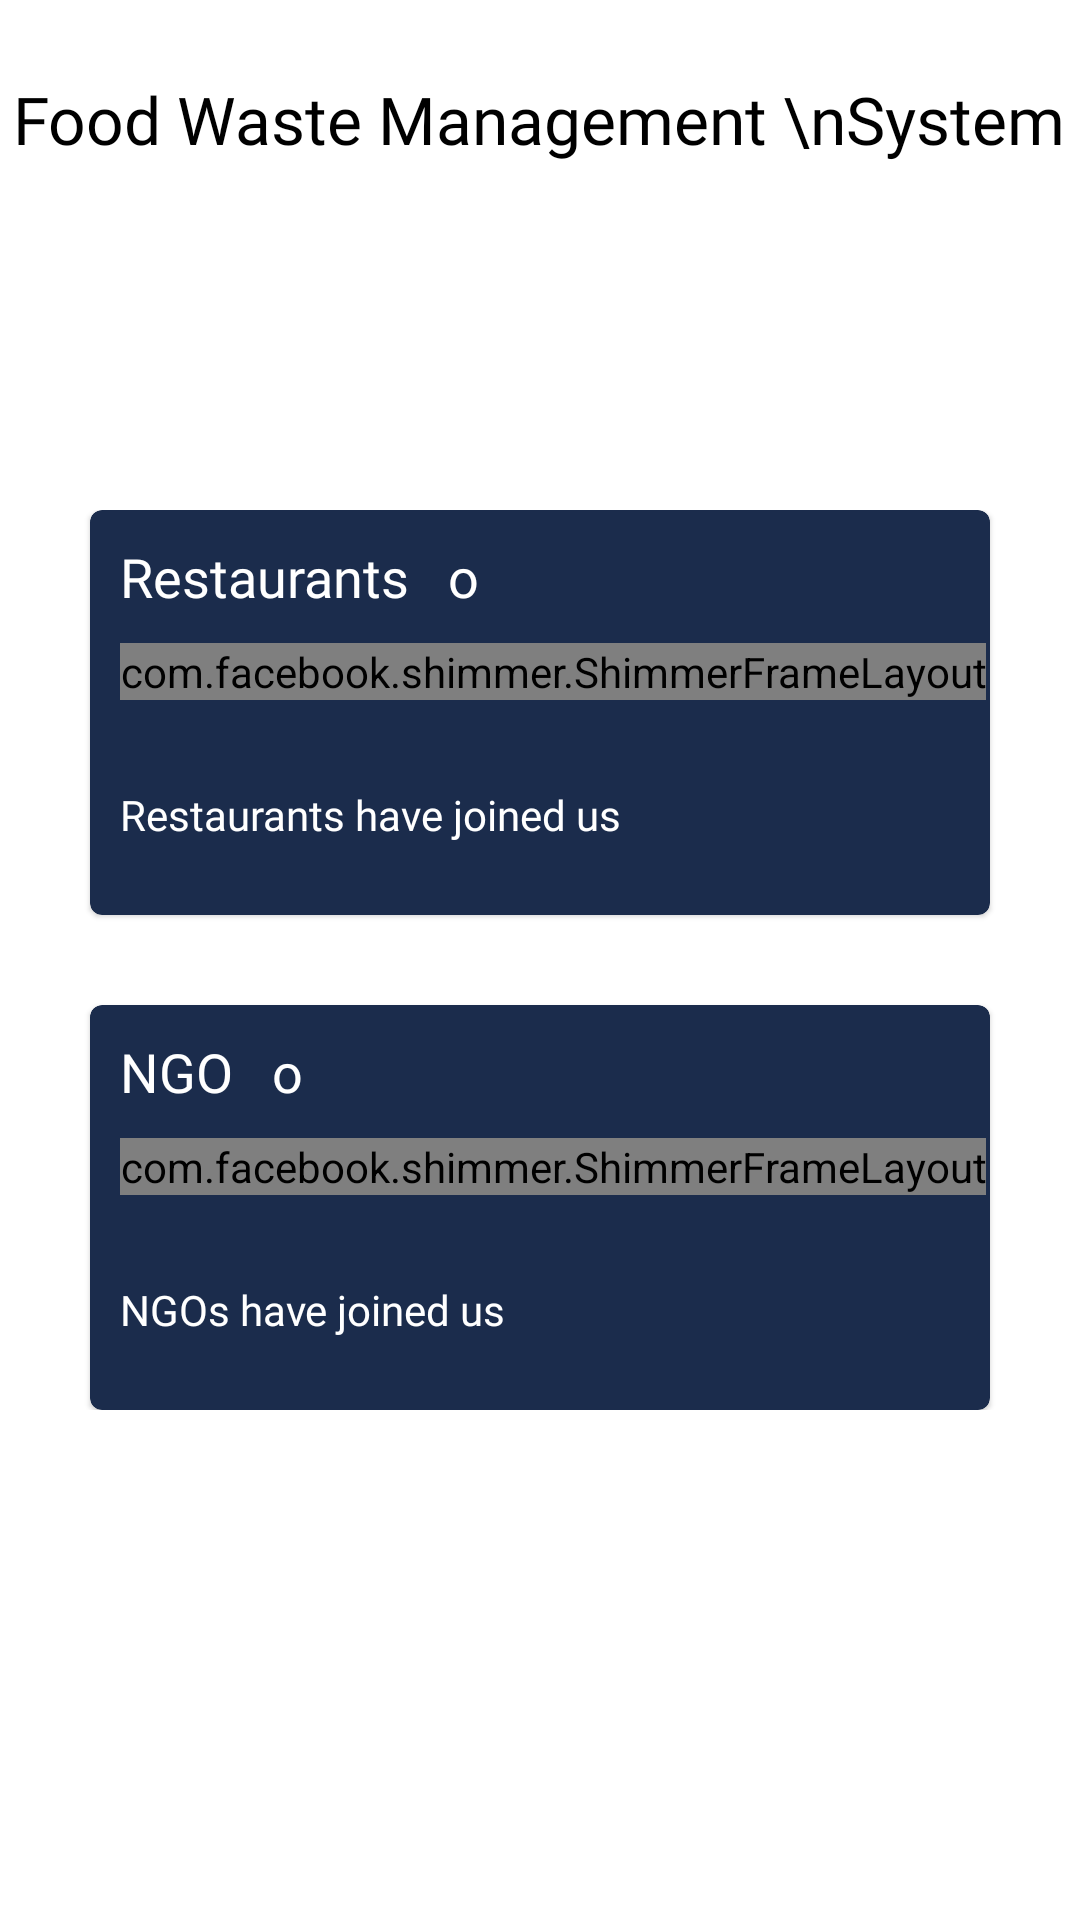

Layout XML and referenced resources for this Android screen:
<!-- AndroidManifest.xml: application theme Theme.FoodWasteManagmentApp -->
<!-- res/layout/fragment_main_register.xml -->
<?xml version="1.0" encoding="utf-8"?>
<FrameLayout xmlns:android="http://schemas.android.com/apk/res/android"
    android:layout_width="match_parent"
    xmlns:tools="http://schemas.android.com/tools"
    android:layout_height="match_parent"
    xmlns:app="http://schemas.android.com/apk/res-auto"
    tools:context=".RegisterMainFragment"
    android:orientation="vertical"
    >

    <TextView
        android:layout_width="wrap_content"
        android:layout_height="wrap_content"
        android:id="@+id/app_title"
        android:text="Food Waste Management \nSystem"
        android:fontFamily="@font/spartanmedium500"
        android:textSize="22sp"
        android:layout_marginTop="25dp"
        android:layout_gravity="center_horizontal"
        android:gravity="center_horizontal"
        android:textColor="@color/black"
        android:textAllCaps="false"
        />
    <LinearLayout
        android:layout_width="match_parent"
        android:layout_height="wrap_content"
        android:layout_gravity="center"
        android:orientation="vertical">


        <com.google.android.material.card.MaterialCardView
            android:id="@+id/b1"
            android:layout_width="300dp"
            android:layout_height="135dp"
            android:layout_gravity="center_horizontal"
            app:cardBackgroundColor="#1B2C4C">

            <RelativeLayout
                android:layout_width="match_parent"
                android:layout_height="match_parent">

                <TextView
                    android:id="@+id/t1"
                    android:layout_width="wrap_content"
                    android:layout_height="wrap_content"
                    android:layout_margin="10dp"
                    android:fontFamily="@font/spartanreg"
                    android:text="Restaurants   o"
                    android:textColor="@color/white"
                    android:textSize="18sp" />
<com.facebook.shimmer.ShimmerFrameLayout
    android:layout_width="wrap_content"
    android:layout_height="wrap_content"
    android:animateLayoutChanges="true"
    android:animationCache="true"
    android:layout_below="@id/t1"
    app:shimmer_repeat_mode="restart"
    android:layout_marginStart="10dp"
    app:shimmer_shape="radial"
    android:id="@+id/shimmer_layout"
    >

    <TextView
                    android:id="@+id/n1"
                    android:layout_width="wrap_content"
                    android:layout_height="wrap_content"
                    android:layout_marginTop="5dp"
                    android:fontFamily="@font/spartanbold700"
                    android:text="0"
                    android:textColor="@color/white"
                    android:textSize="22sp" />
</com.facebook.shimmer.ShimmerFrameLayout>


                <TextView
                    android:layout_width="wrap_content"
                    android:layout_height="wrap_content"
                    android:layout_alignParentBottom="true"
                    android:layout_marginStart="10dp"
                    android:layout_marginBottom="24dp"
                    android:fontFamily="@font/spartanreg"
                    android:text="@string/restaurants_have_joined_us"
                    android:textColor="@color/white" />

            </RelativeLayout>
        </com.google.android.material.card.MaterialCardView>

        <com.google.android.material.card.MaterialCardView
            android:id="@+id/b2"
            android:layout_width="300dp"
            android:layout_height="135dp"
            android:layout_gravity="center_horizontal"
            android:layout_marginTop="30dp"
            app:cardBackgroundColor="#1B2C4C">

            <RelativeLayout
                android:layout_width="match_parent"
                android:layout_height="match_parent">

                <TextView
                    android:id="@+id/t2"
                    android:layout_width="wrap_content"
                    android:layout_height="wrap_content"
                    android:layout_margin="10dp"
                    android:fontFamily="@font/spartanreg"
                    android:text="NGO   o"
                    android:textColor="@color/white"
                    android:textSize="18sp" />


                <com.facebook.shimmer.ShimmerFrameLayout
                    android:layout_width="wrap_content"
                    android:layout_height="wrap_content"
                    android:animateLayoutChanges="true"
                    android:animationCache="true"
                    android:layout_below="@id/t2"
                    app:shimmer_repeat_mode="restart"
                    android:layout_marginStart="10dp"
                    app:shimmer_shape="radial"
                    android:id="@+id/shimLayout"
                    >
                <TextView
                    android:id="@+id/n2"
                    android:layout_width="wrap_content"
                    android:layout_height="wrap_content"
                    android:layout_marginTop="5dp"
                    android:fontFamily="@font/spartanbold700"
                    android:text="0"
                    android:textColor="@color/white"
                    android:textSize="22sp" />
                </com.facebook.shimmer.ShimmerFrameLayout>
                <TextView
                    android:layout_width="wrap_content"
                    android:layout_height="wrap_content"
                    android:layout_alignParentBottom="true"
                    android:layout_marginStart="10dp"
                    android:layout_marginBottom="24dp"
                    android:fontFamily="@font/spartanreg"
                    android:text="@string/ngos_have_joined_us"
                    android:textColor="@color/white" />

            </RelativeLayout>
        </com.google.android.material.card.MaterialCardView>


    </LinearLayout>



</FrameLayout>
<!-- resources referenced by this layout -->
<resources>
  <string name="ngos_have_joined_us">NGOs  have joined us</string>
  <string name="restaurants_have_joined_us">Restaurants have joined us</string>
  <style name="Theme.FoodWasteManagmentApp" parent="Theme.MaterialComponents.DayNight.NoActionBar">
          
          <item name="colorPrimary">@color/purple_500</item>
          <item name="colorPrimaryVariant">@color/purple_700</item>
          <item name="colorOnPrimary">@color/white</item>
          
          <item name="colorSecondary">@color/teal_200</item>
          <item name="colorSecondaryVariant">@color/teal_700</item>
          <item name="colorOnSecondary">@color/black</item>
          
          <item name="android:statusBarColor" tools:targetApi="l">?attr/colorPrimaryVariant</item>
          
      </style>
  <!-- not gathered from this repository: default colours our renderer supplied (Android Studio template values) -->
  <color name="purple_500">#FF6200EE</color>
  <color name="purple_700">#FF3700B3</color>
  <color name="teal_200">#FF03DAC5</color>
  <color name="teal_700">#FF018786</color>
  <color name="black">#FF000000</color>
  <color name="white">#FFFFFFFF</color>
</resources>
